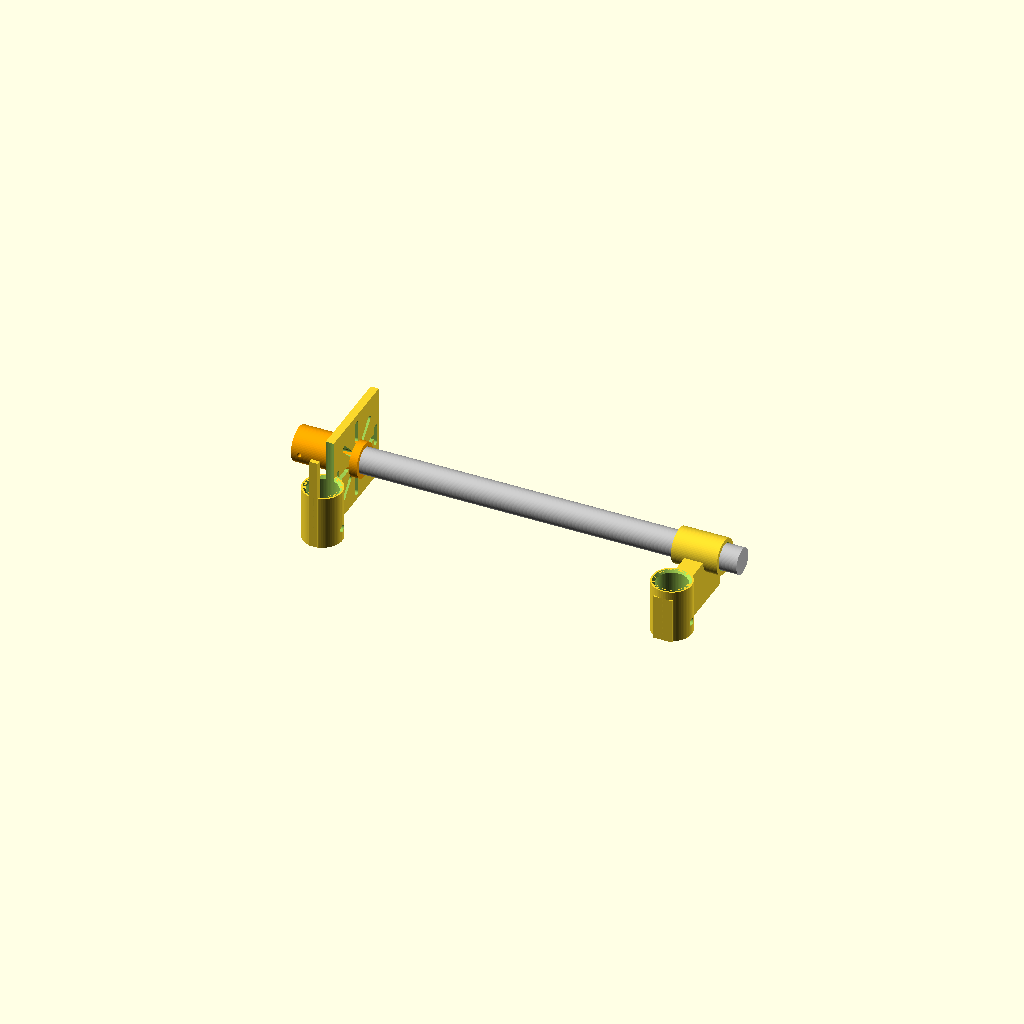
Cell 1: rendered with the file's own defaults.
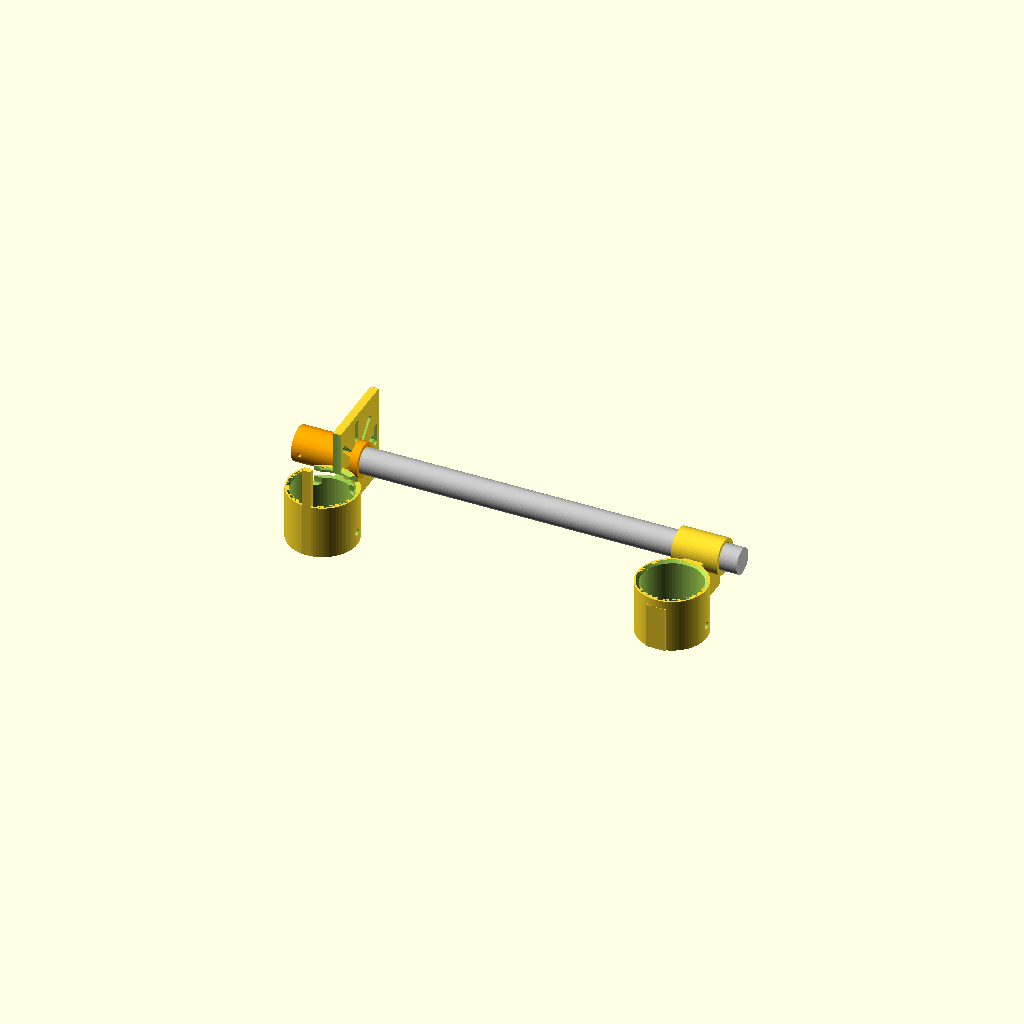
Cell 2: post_od = 44.4 (everything else at default).
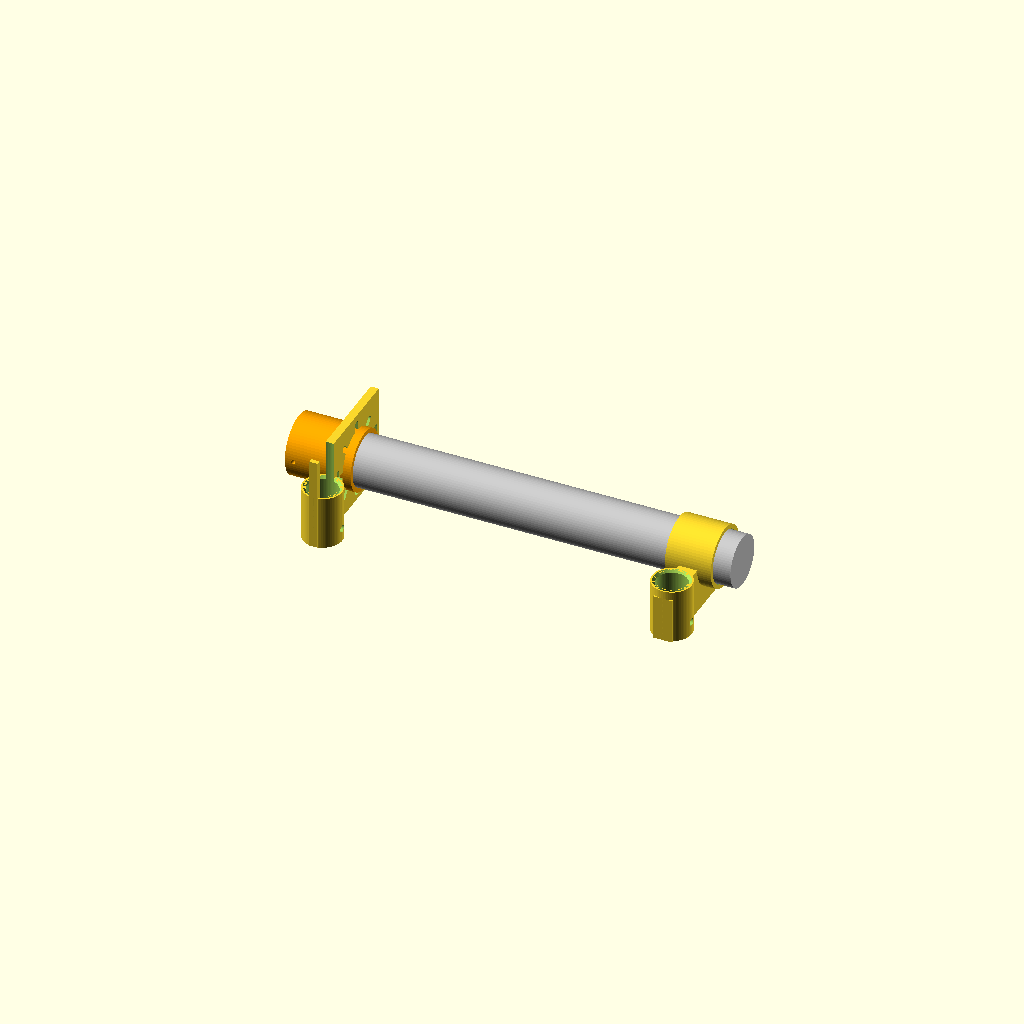
Cell 3 — roll_od set to 38.2, the other parameters unchanged.
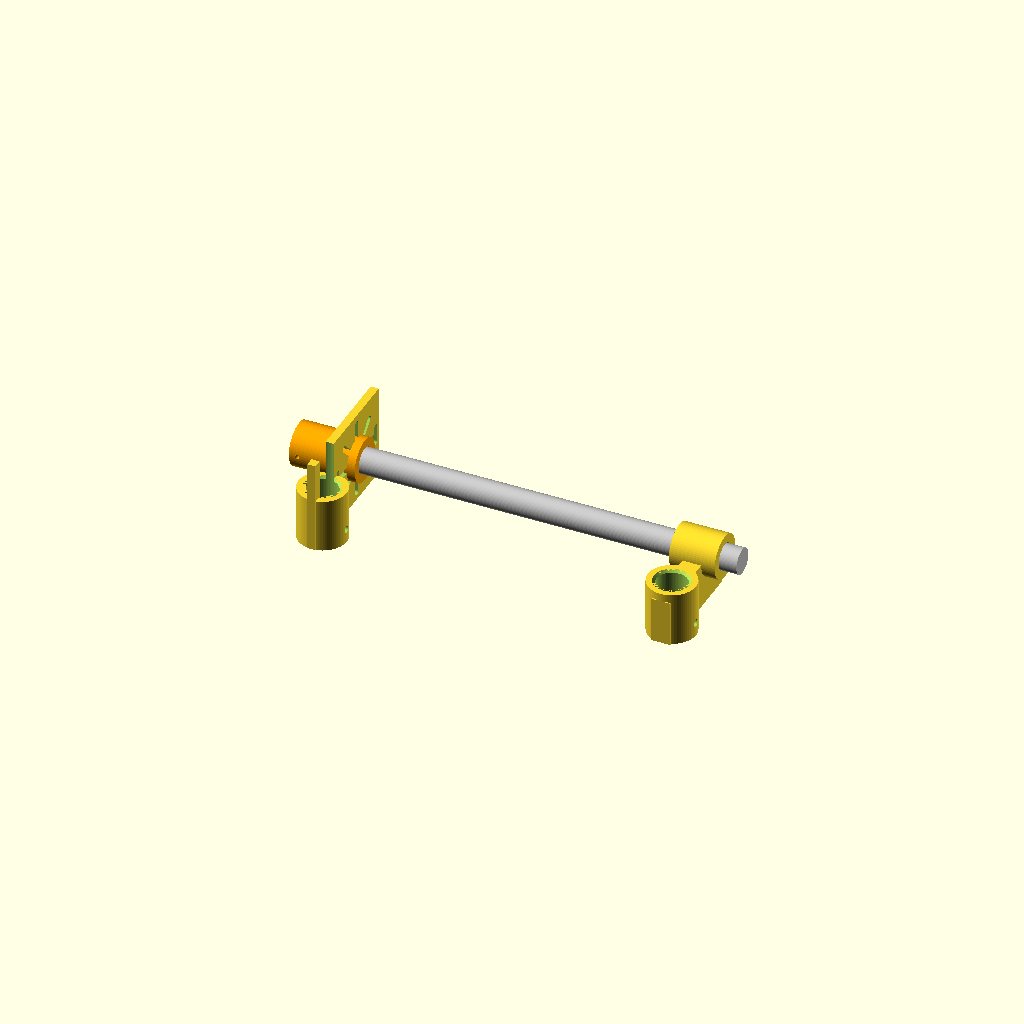
Cell 4: wall = 6.4 (everything else at default).
One fixed orthographic camera (rotation 55°, 0°, 25°; colour scheme Cornfield) for every cell.
The OpenSCAD source (hardware/demo-stand/motor_parts.scad):
/* ============================================================
   Roll-up drive fixtures for the maker-faire demo   (rev.1)
   Printer : Bambu Lab P1S      Material : PLA

   Drive train
     5840-31ZY worm gear motor, DC12V 30RPM, 8mm D output shaft
     (output shaft is at RIGHT ANGLES to the motor body)
       -> coupler -> 19mm winding pipe, carrying a 50x60cm sheet
     Support posts are 22mm pipe.

   All three parts print standing on the collar axis: flat base on
   the plate, no support, and every bore that matters is vertical.

   Render:  openscad -D part="motor_plate" -o motor_plate.stl motor_parts.scad
     "motor_plate"    - clamps a 22mm post, motor bolts/straps to it
     "bearing_block"  - clamps a 22mm post, journals the 19mm pipe
     "coupler"        - 8mm D shaft -> 19mm pipe
     "assembly"       - layout preview
   ============================================================ */

part = "assembly";

// ---- pipes -------------------------------------------------
post_od   = 22.2;   // support post
roll_od   = 19.1;   // winding pipe
wall      = 3.2;

// ---- motor (5840-31ZY) ------------------------------------
// VERIFY THESE THREE WITH CALIPERS BEFORE PRINTING THE COUPLER:
shaft_d    = 8.0;   // output shaft diameter
shaft_flat = 7.3;   // across the D flat
shaft_len  = 14;    // how far the shaft stands off the gearbox face

// ---- layout ------------------------------------------------
// the winding pipe runs alongside the post, offset by axis_off.
// 48mm keeps the outer end of the bolt slots clear of the collar and
// leaves the 40mm-wide gearbox well clear of the post.
axis_off  = 48;
collar_h  = 40;
pin_d     = 5.5;    // M5 pin, drilled through the post
plate_t   = 6;
plate_w   = 70;     // motor plate is square-ish, plate_w x plate_w

post_id   = post_od + 0.8;
post_ring = post_id + wall * 2;
roll_run  = roll_od + 0.9;          // running clearance in the journal
roll_grip = roll_od + 0.5;          // grip fit in the coupler
jour_od   = roll_run + wall * 2;

axis_z    = collar_h - 6;           // shaft / journal height on the collar

$fn = 72;

// ============================================================
// shared: collar that slides onto the 22mm post and is pinned
// through a hole drilled in the pipe
// ============================================================
module post_collar(h = collar_h) {
    difference() {
        cylinder(d = post_ring, h = h);
        translate([0, 0, -1]) cylinder(d = post_id, h = h + 2);
        // lead-in so the post starts easily (45deg, self-supporting)
        translate([0, 0, h - 2]) cylinder(d1 = post_id, d2 = post_id + 4, h = 2.01);
        // M5 cross pin, low down and clear of everything above
        translate([0, 0, 10]) rotate([0, 90, 0])
            cylinder(d = pin_d, h = 200, center = true);
    }
}

// ============================================================
// PART 1 : BEARING BLOCK
// A web wall rises from the plate and the journal sits on top of
// it, so the underside of the journal bore is printed solid from
// below - which is exactly the surface the pipe rests on.
// ============================================================
module bearing_block(jour_len = 34, web_t = 14) {
    difference() {
        union() {
            post_collar();
            // supporting web: a slab standing on the bed
            translate([-web_t / 2, -post_ring / 2, 0])
                cube([web_t, axis_off + jour_od / 2 + post_ring / 2, axis_z]);
            translate([0, axis_off, axis_z]) rotate([0, 90, 0])
                cylinder(d = jour_od, h = jour_len, center = true);
        }
        // bore right through the whole part, not just the collar, so the
        // post may run on past it - these can sit anywhere on the pipe
        translate([0, 0, -1]) cylinder(d = post_id, h = 200);
        translate([0, 0, 10]) rotate([0, 90, 0])
            cylinder(d = pin_d, h = 200, center = true);
        // the journal itself, through-bored
        translate([0, axis_off, axis_z]) rotate([0, 90, 0])
            cylinder(d = roll_run, h = 200, center = true);
    }
}

// ============================================================
// PART 2 : MOTOR PLATE
// The gearbox face bolts flat against this plate. The 5840-31ZY
// has four M4 holes but the pitch is not published, so the plate
// carries eight radial SLOTS instead - any square or rectangular
// pattern with a half-diagonal between 15 and 28mm lands on them.
// If the real pattern misses, two strap slots let you simply
// zip-tie the gearbox down instead.
// ============================================================
module motor_plate() {
    difference() {
        union() {
            post_collar();
            // the plate: a vertical slab, normal along the shaft axis.
            // It runs all the way back past the collar so the two are
            // properly fused - the motor hangs off this joint.
            translate([-plate_t / 2, -post_ring / 2, 0])
                cube([plate_t, axis_off + plate_w / 2 + post_ring / 2,
                      axis_z + plate_w / 2]);
        }
        // bore right through the whole part, not just the collar, so the
        // post may run on past it - these can sit anywhere on the pipe
        translate([0, 0, -1]) cylinder(d = post_id, h = 200);
        translate([0, 0, 10]) rotate([0, 90, 0])
            cylinder(d = pin_d, h = 200, center = true);
        translate([0, axis_off, axis_z]) rotate([0, 90, 0]) {
            // clearance for the shaft and its boss - pure clearance, so
            // the droop of a horizontal bore does not matter here
            cylinder(d = 22, h = 200, center = true);
            // eight radial M4 slots
            for (a = [0 : 45 : 359]) rotate([0, 0, a])
                hull() for (r = [15, 28])
                    translate([r, 0, 0]) cylinder(d = 4.5, h = 200, center = true);
            // strap slots for a zip tie round the gearbox
            for (s = [-1, 1]) translate([0, s * 30, 0])
                hull() for (x = [-6, 6])
                    translate([x, 0, 0]) cylinder(d = 4.5, h = 200, center = true);
        }
    }
}

// ============================================================
// PART 3 : COUPLER   8mm D shaft -> 19mm pipe
// The D flat carries the torque; the M4 cross bolt through the
// pipe stops it slipping, and a second cross screw stops the
// coupler walking off the shaft.
// ============================================================
module coupler(grip_len = 30, web = 7) {
    d_depth = shaft_len - 2;
    total   = d_depth + web + grip_len;
    od      = roll_grip + wall * 2;
    difference() {
        cylinder(d = od, h = total);
        // D bore for the motor shaft (at the bottom in print orientation).
        // The flat sits shaft_flat away from the far side of the circle,
        // i.e. (shaft_flat - shaft_d/2) below centre, plus a little slack.
        translate([0, 0, -1]) intersection() {
            cylinder(d = shaft_d + 0.3, h = d_depth + 1);
            translate([-10, -(shaft_flat - shaft_d / 2) - 0.15, 0])
                cube([20, 20, d_depth + 1]);
        }
        // socket for the winding pipe
        translate([0, 0, d_depth + web]) cylinder(d = roll_grip, h = grip_len + 1);
        // M4 through the pipe - drill the pipe to match
        translate([0, 0, total - 14]) rotate([90, 0, 0])
            cylinder(d = 4.3, h = 200, center = true);
        // M4 set screw onto the D flat
        translate([0, 0, d_depth / 2]) rotate([90, 0, 0])
            cylinder(d = 3.3, h = 200, center = true);
    }
}

// ============================================================
if (part == "bearing_block") bearing_block();
else if (part == "motor_plate") motor_plate();
else if (part == "coupler") coupler();
else if (part == "assembly") {
    motor_plate();
    translate([0, 0, 0]) color("orange")
        translate([-40, axis_off, axis_z]) rotate([0, 90, 0]) coupler();
    translate([260, 0, 0]) bearing_block();
    // winding pipe
    color("silver") translate([-10, axis_off, axis_z]) rotate([0, 90, 0])
        cylinder(d = roll_od, h = 300);
}
Parameter table extracted from the source (name, type, default, range or options):
part: string, default "assembly"
post_od: number, default 22.2
roll_od: number, default 19.1
wall: number, default 3.2
shaft_d: number, default 8
shaft_flat: number, default 7.3
shaft_len: number, default 14
axis_off: number, default 48
collar_h: number, default 40
pin_d: number, default 5.5
plate_t: number, default 6
plate_w: number, default 70
